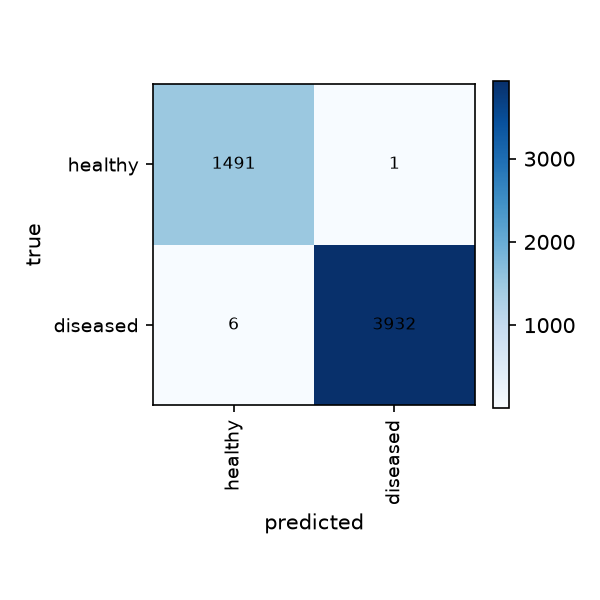

The table this chart was drawn from, first rows:
1491, 1
6, 3932
